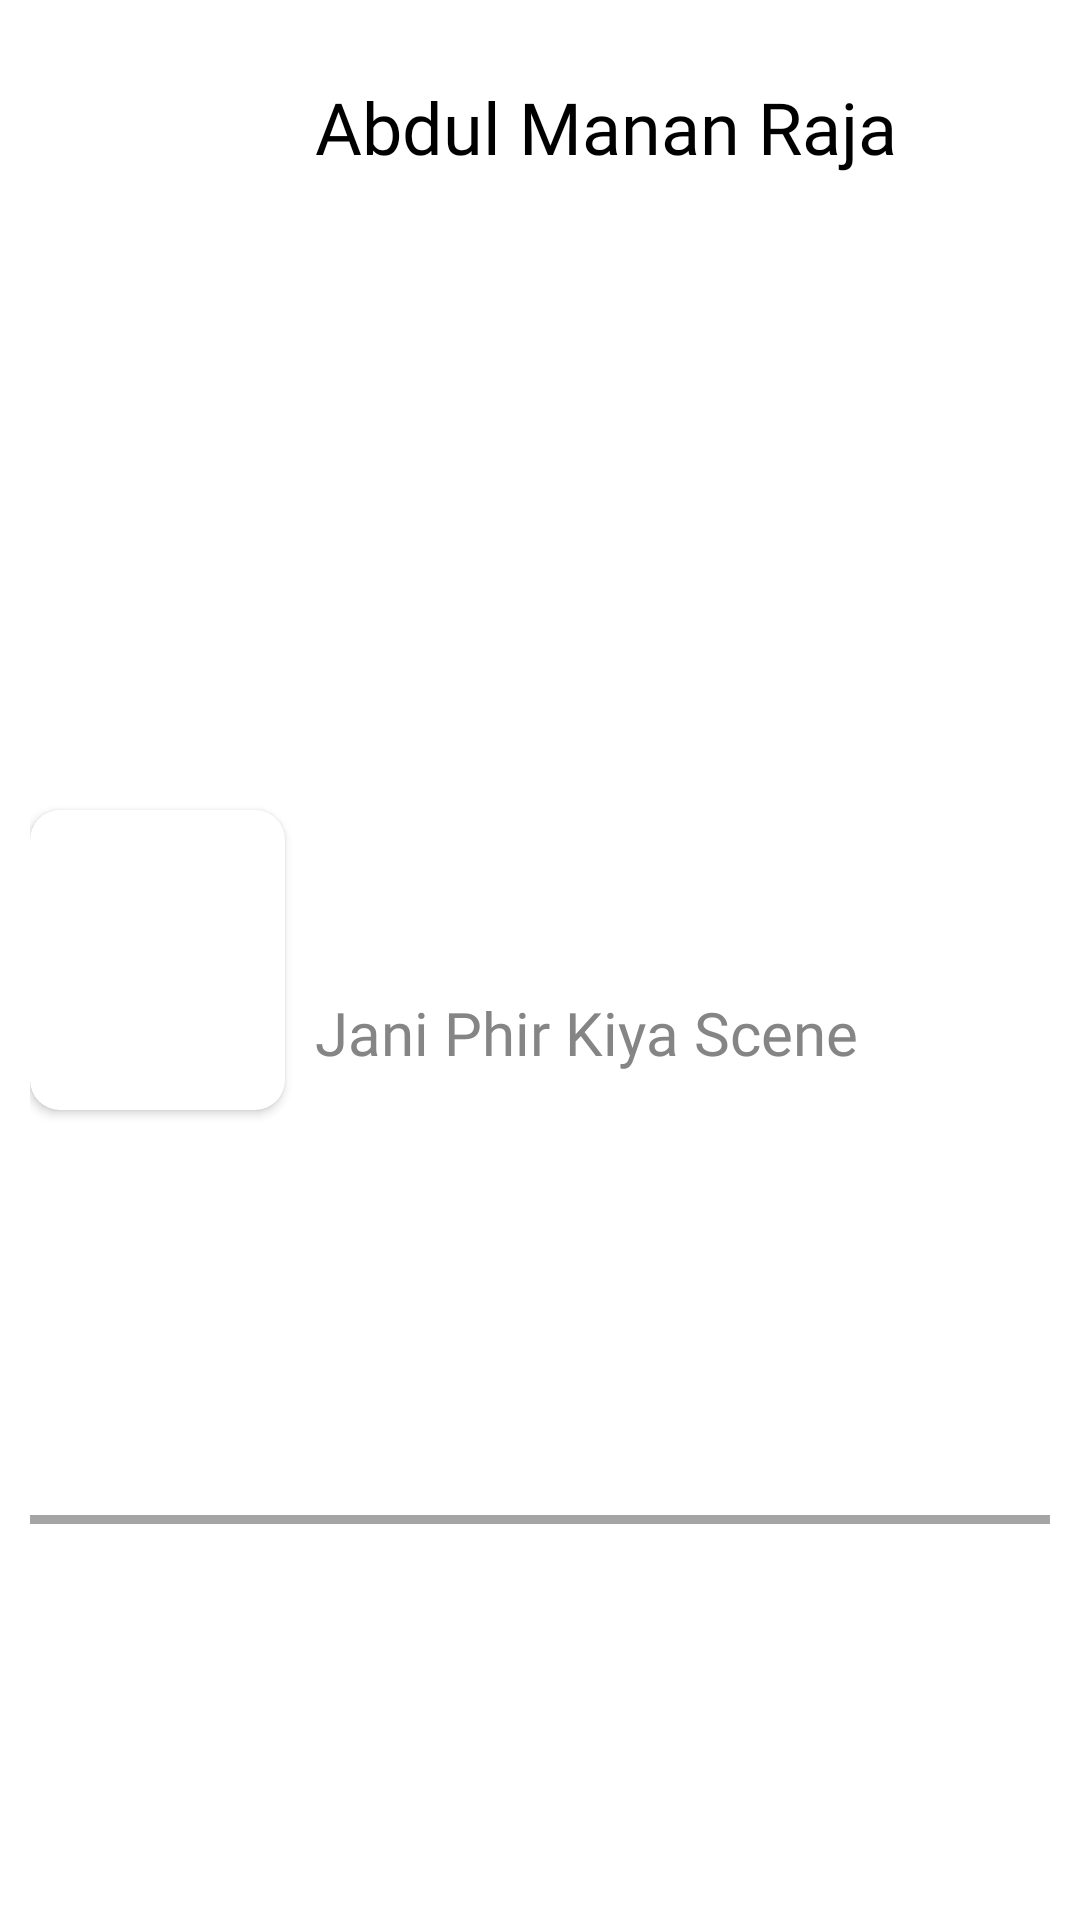

Here is an Android app screen rendered from its layout file. Give the layout XML and the strings, colors and styles it references.
<!-- AndroidManifest.xml: application theme Theme.SocialFrame -->
<!-- res/layout/layout_chatbox.xml -->
<?xml version="1.0" encoding="utf-8"?>
<androidx.constraintlayout.widget.ConstraintLayout xmlns:android="http://schemas.android.com/apk/res/android"
    xmlns:app="http://schemas.android.com/apk/res-auto"
    xmlns:tools="http://schemas.android.com/tools"
    android:layout_width="match_parent"
    android:layout_height="wrap_content"
    android:background="#FFFFFF"
    android:padding="10dp">

    <androidx.cardview.widget.CardView
        android:id="@+id/cimagecont"
        android:layout_width="0dp"
        android:layout_height="100dp"
        app:cardCornerRadius="10dp"
        app:layout_constraintBottom_toBottomOf="parent"
        app:layout_constraintEnd_toStartOf="@+id/guideline15"
        app:layout_constraintStart_toStartOf="parent"
        app:layout_constraintTop_toTopOf="parent">

        <ImageView
            android:id="@+id/chatimage"
            android:layout_width="match_parent"
            android:layout_height="match_parent"
            android:scaleType="fitXY"
            app:srcCompat="@drawable/empty_profile"
            tools:srcCompat="@tools:sample/avatars" />
    </androidx.cardview.widget.CardView>

    <TextView
        android:id="@+id/chatname"
        android:layout_width="0dp"
        android:layout_height="wrap_content"
        android:layout_marginLeft="10dp"
        android:layout_marginTop="16dp"
        android:fontFamily="@font/baloo"
        android:text="Abdul Manan Raja"
        android:textAlignment="textStart"
        android:textColor="@color/black"
        android:textSize="24sp"
        app:layout_constraintEnd_toEndOf="parent"
        app:layout_constraintHorizontal_bias="0.501"
        app:layout_constraintStart_toEndOf="@id/guideline15"
        app:layout_constraintTop_toTopOf="parent" />

    <TextView
        android:id="@+id/chatmessage"
        android:layout_width="0dp"
        android:layout_height="wrap_content"
        android:fontFamily="@font/acme"
        android:maxLines="1"
        android:padding="10dp"
        android:text="Jani Phir Kiya Scene Hai ??"
        android:textColor="#858585"
        android:textSize="20sp"
        app:layout_constraintBottom_toBottomOf="parent"
        app:layout_constraintEnd_toEndOf="parent"
        app:layout_constraintStart_toEndOf="@id/guideline15"
        app:layout_constraintTop_toBottomOf="@+id/chatname" />

    <androidx.constraintlayout.widget.Guideline
        android:id="@+id/guideline15"
        android:layout_width="wrap_content"
        android:layout_height="wrap_content"
        android:orientation="vertical"
        app:layout_constraintGuide_percent="0.25" />

    <com.google.android.material.divider.MaterialDivider
        android:layout_width="match_parent"
        android:layout_height="3dp"
        android:layout_marginTop="15dp"
        app:dividerColor="#A5A5A5"
        app:layout_constraintBottom_toBottomOf="parent"
        app:layout_constraintEnd_toEndOf="parent"
        app:layout_constraintStart_toStartOf="parent"
        app:layout_constraintTop_toBottomOf="@+id/chatmessage" />
</androidx.constraintlayout.widget.ConstraintLayout>
<!-- resources referenced by this layout -->
<resources>
  <color name="black">#FF000000</color>
  <style name="Theme.SocialFrame" parent="Theme.MaterialComponents.DayNight.NoActionBar">
          
          <item name="colorPrimary">@color/fore_500</item>
          <item name="colorPrimaryVariant">@color/fore_700</item>
          <item name="colorOnPrimary">@color/white</item>
          
          <item name="colorSecondary">@color/teal_200</item>
          <item name="colorSecondaryVariant">@color/teal_700</item>
          <item name="colorOnSecondary">@color/black</item>
          
          <item name="android:statusBarColor" tools:targetApi="l">?attr/colorPrimaryVariant</item>
          
      </style>
  <color name="fore_500">#04BF90</color>
  <color name="fore_700">#02B387</color>
  <color name="white">#FFFFFFFF</color>
  <color name="teal_200">#FF03DAC5</color>
  <color name="teal_700">#FF018786</color>
</resources>
